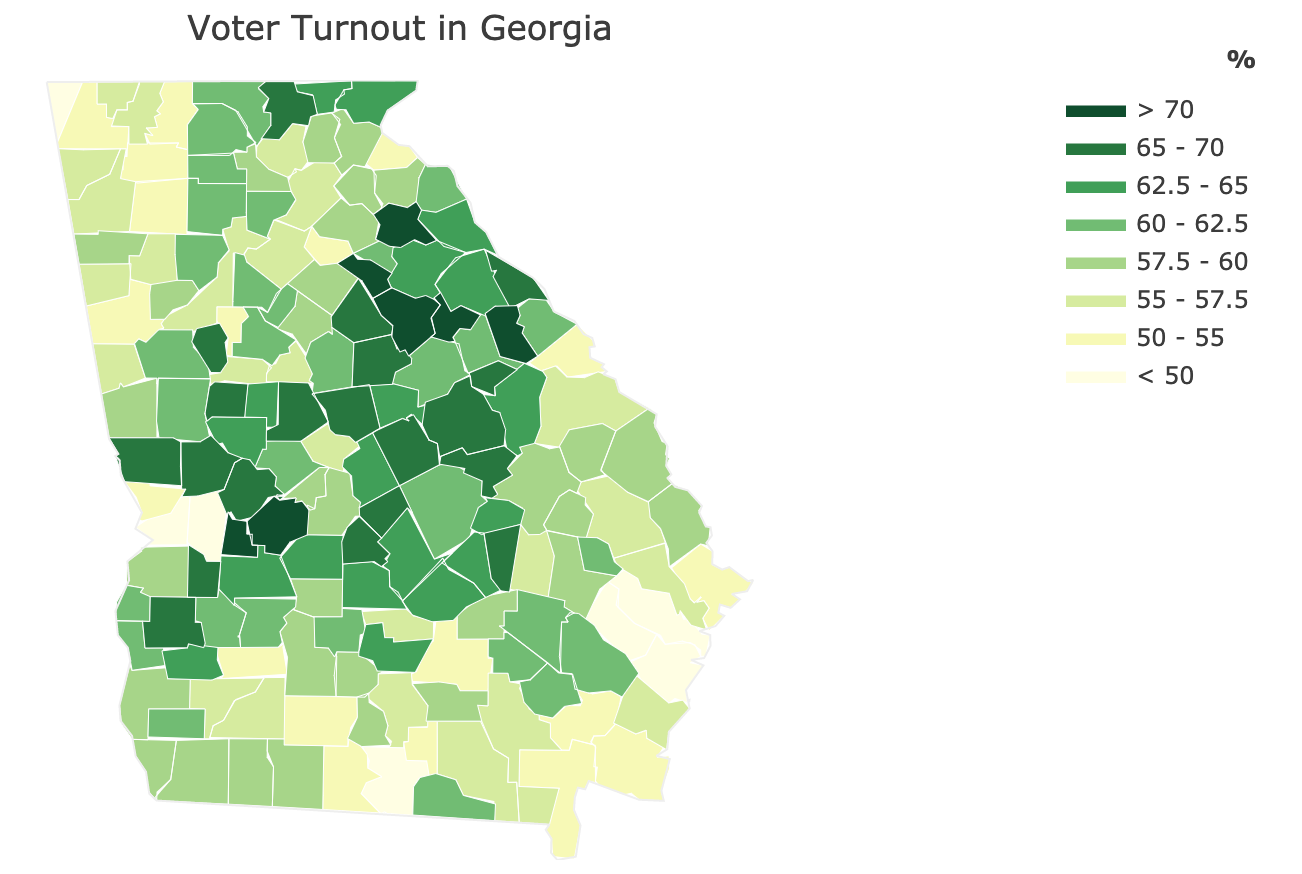

The file beside this chart, header and first rows:
Counties, FIPS, turnout
Appling, 13001, 61.86
Atkinson, 13003, 58.03
Bacon, 13005, 61.02
Baker, 13007, 55.62
Baldwin, 13009, 64.28
Banks, 13011, 58.75
Barrow, 13013, 53.54
Bartow, 13015, 54.96
Ben Hill, 13017, 56.56
Berrien, 13019, 57.45
Bibb, 13021, 57.44
Bleckley, 13023, 66.11
Brantley, 13025, 54.22
Brooks, 13027, 54.82
Bryan, 13029, 55.27
Bulloch, 13031, 55.84
Burke, 13033, 56.8
Butts, 13035, 55.52
Calhoun, 13037, 63.22
Camden, 13039, 51.14
Candler, 13043, 59.84
Carroll, 13045, 53.99
Catoosa, 13047, 56.66
Charlton, 13049, 53.94
Chatham, 13051, 52.56
Chattahoochee, 13053, 32.47
Chattooga, 13055, 56.49
Cherokee, 13057, 61.34
Clarke, 13059, 60.69
Clay, 13061, 61.1
Clayton, 13063, 51.83
Clinch, 13065, 55.86
Cobb, 13067, 62.07
Coffee, 13069, 54.1
Colquitt, 13071, 54.85
Columbia, 13073, 61.87
Cook, 13075, 58.06
Coweta, 13077, 61.15
Crawford, 13079, 62.43
Crisp, 13081, 58.59
Dade, 13083, 49.26
Dawson, 13085, 59.16
Decatur, 13087, 58.61
DeKalb, 13089, 61.7
Dodge, 13091, 64.09
Dooly, 13093, 64.51
Dougherty, 13095, 51.41
Douglas, 13097, 59.63
Early, 13099, 57.62
Echols, 13101, 60.41
Effingham, 13103, 57.62
Elbert, 13105, 63.35
Emanuel, 13107, 58.71
Evans, 13109, 60.16
Fannin, 13111, 60.55
Fayette, 13113, 68.08
Floyd, 13115, 57.1
Forsyth, 13117, 62.38
Franklin, 13119, 58.44
Fulton, 13121, 56.85
... 99 more rows
